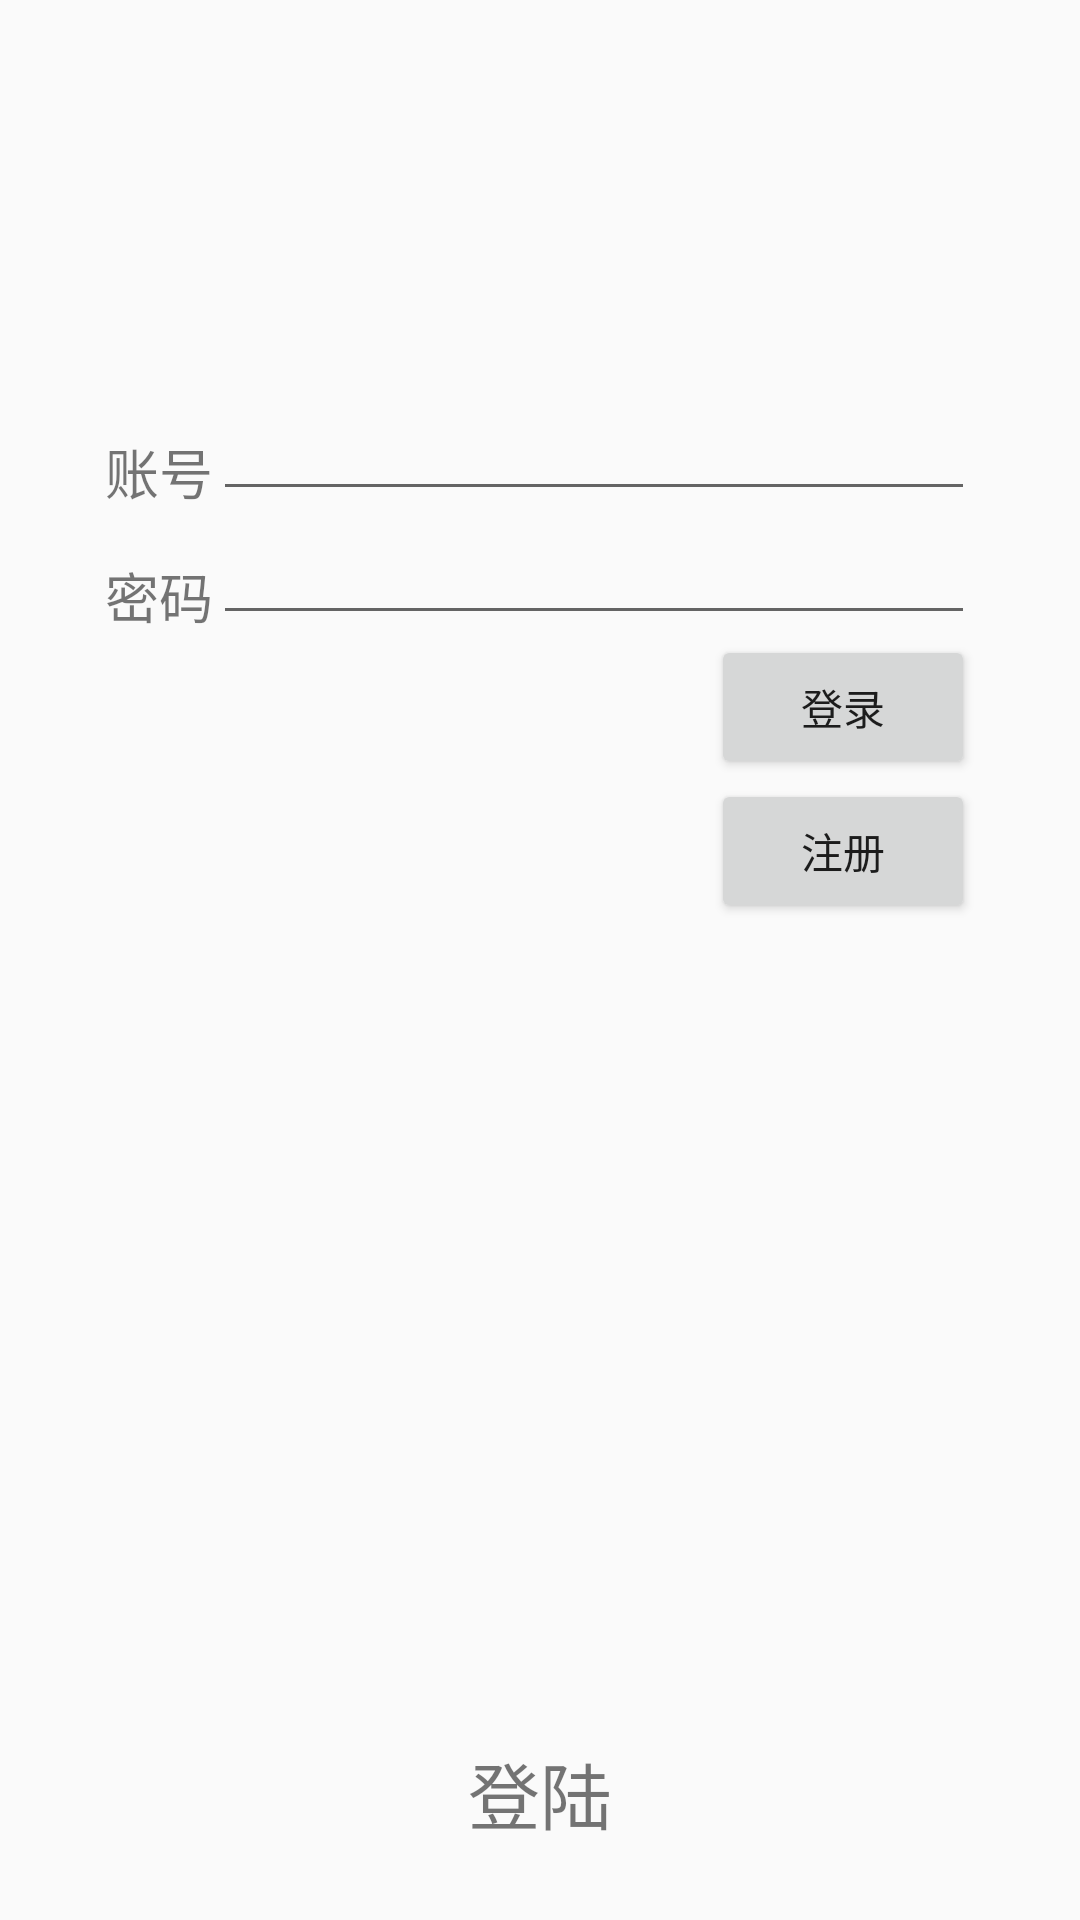

Produce the Android XML layout that renders to this screen, including the resource entries it uses.
<!-- AndroidManifest.xml: application theme AppTheme -->
<!-- res/layout/activity_login.xml -->
<?xml version="1.0" encoding="utf-8"?>
<RelativeLayout xmlns:android="http://schemas.android.com/apk/res/android"
    xmlns:tools="http://schemas.android.com/tools"
    android:layout_width="match_parent"
    android:layout_height="match_parent"
    android:paddingBottom="25dp"
    android:paddingLeft="35dp"
    android:paddingRight="35dp"
    android:paddingTop="25dp"
    tools:context="com.example.hp.todolist.LoginActivity">


    <TextView
        android:layout_width="wrap_content"
        android:layout_height="wrap_content"
        android:text="账号"
        android:id="@+id/textView"
        android:layout_marginTop="119dp"
        android:layout_alignParentTop="true"
        android:layout_alignParentLeft="true"
        android:layout_alignParentStart="true"
        android:textSize="18dp" />

    <TextView
        android:layout_width="wrap_content"
        android:layout_height="wrap_content"
        android:text="密码"
        android:id="@+id/textView2"
        android:textSize="18dp"
        android:layout_alignBottom="@+id/password"
        android:layout_toLeftOf="@+id/password"
        android:layout_toStartOf="@+id/password" />

    <EditText
        android:layout_width="wrap_content"
        android:layout_height="wrap_content"
        android:id="@+id/id"
        android:inputType="number"
        android:layout_alignBottom="@+id/textView"
        android:layout_alignParentRight="true"
        android:layout_alignParentEnd="true"
        android:layout_toRightOf="@+id/textView"
        android:layout_toEndOf="@+id/textView" />

    <EditText
        android:layout_width="wrap_content"
        android:layout_height="wrap_content"
        android:id="@+id/password"
        android:inputType="textPassword"
        android:layout_below="@+id/textView"
        android:layout_toRightOf="@+id/textView"
        android:layout_alignRight="@+id/id"
        android:layout_alignEnd="@+id/id" />

    <Button
        android:layout_width="wrap_content"
        android:layout_height="wrap_content"
        android:text="登录"
        android:id="@+id/loginBtn"
        android:layout_below="@+id/password"
        android:layout_alignParentRight="true"
        android:layout_alignParentEnd="true" />

    <Button
        android:layout_width="wrap_content"
        android:layout_height="wrap_content"
        android:text="注册"
        android:id="@+id/registerBtn"
        android:layout_below="@+id/loginBtn"
        android:layout_alignParentRight="true"
        android:layout_alignParentEnd="true" />

    <TextView
        android:id="@+id/test"
        android:text="登陆"
        android:textSize="24sp"
        android:gravity="center"
        android:layout_width="match_parent"
        android:layout_height="wrap_content"
        android:layout_alignParentBottom="true"/>
</RelativeLayout>
<!-- resources referenced by this layout -->
<resources>
  <style name="AppTheme" parent="Theme.Design.Light.NoActionBar">
          
          <item name="colorPrimary">@color/colorPrimary</item>
          <item name="colorPrimaryDark">@color/colorPrimaryDark</item>
          <item name="colorAccent">@color/colorAccent</item>
      </style>
  <color name="colorPrimary">#99cc33</color>
  <color name="colorPrimaryDark">#99cc99</color>
  <color name="colorAccent">#B2000000</color>
</resources>
